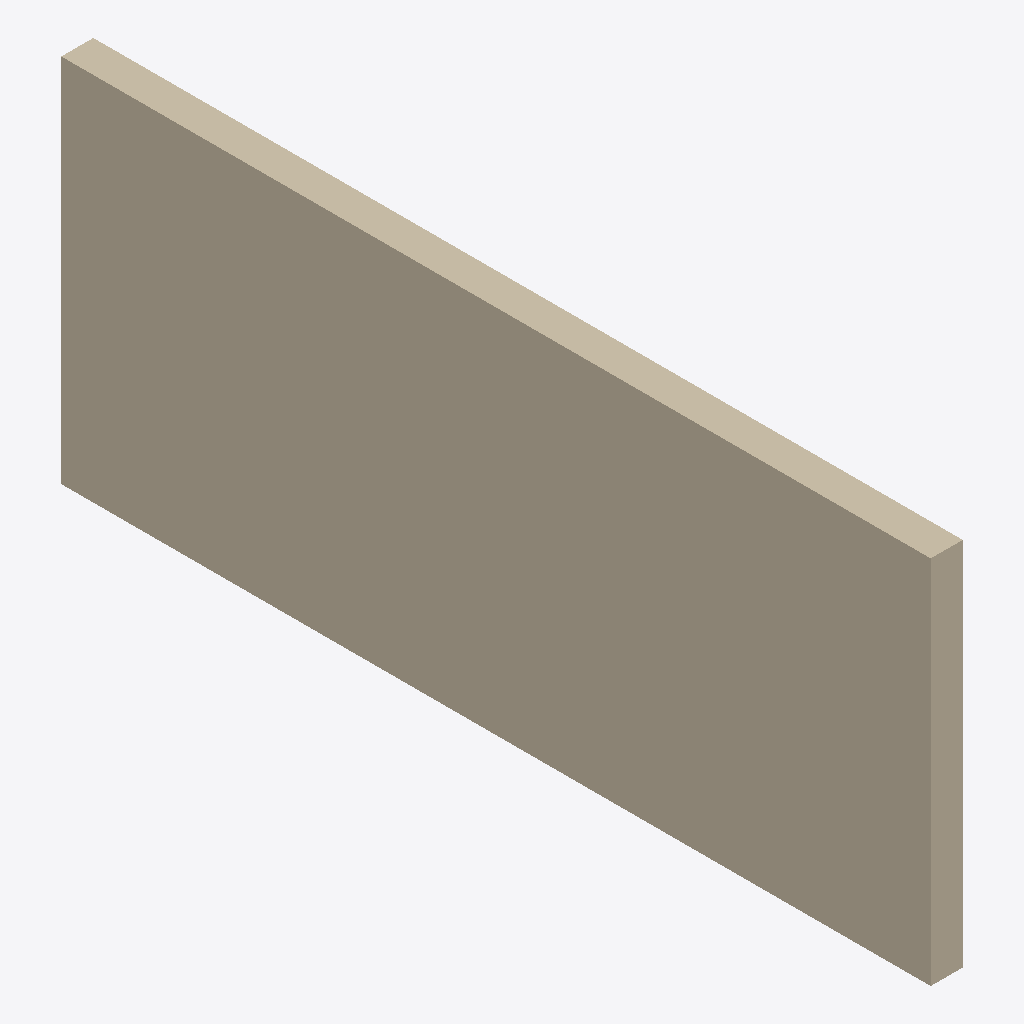
Isometric view of an IFC building model (IFC-SPF (STEP), schema IFC2X3, length unit millimetre), seen from the south-west, elements coloured by IFC class: 1 wall (beige).
Extent 0.2 m × 6.1 m × 2.6 m (x, y, z). Elements (1): 1 IfcWallStandardCase.

HEADER;
FILE_DESCRIPTION(('ViewDefinition [CoordinationView]'),'2;1');
FILE_NAME('','2026-11-19T22:28:08',(''),(''),'IfcOpenShell 0.9.0post1+b5e509b','IfcOpenShell 0.9.0post1+b5e509b','');
FILE_SCHEMA(('IFC2X3'));
ENDSEC;
DATA;
#26=IFCPROJECT('2hOkyqenD0NgBJKKKRKl7T',#6,'Project Number',$,$,'Project Name','Project Status',(#10),#25);
#52=IFCWALLSTANDARDCASE('21sApouMH3gONkWQz_vqn9',#6,'Basic Wall:Generic 225mm Wall:1663995',$,$,#37,#51,'1663995');
ENDSEC;
